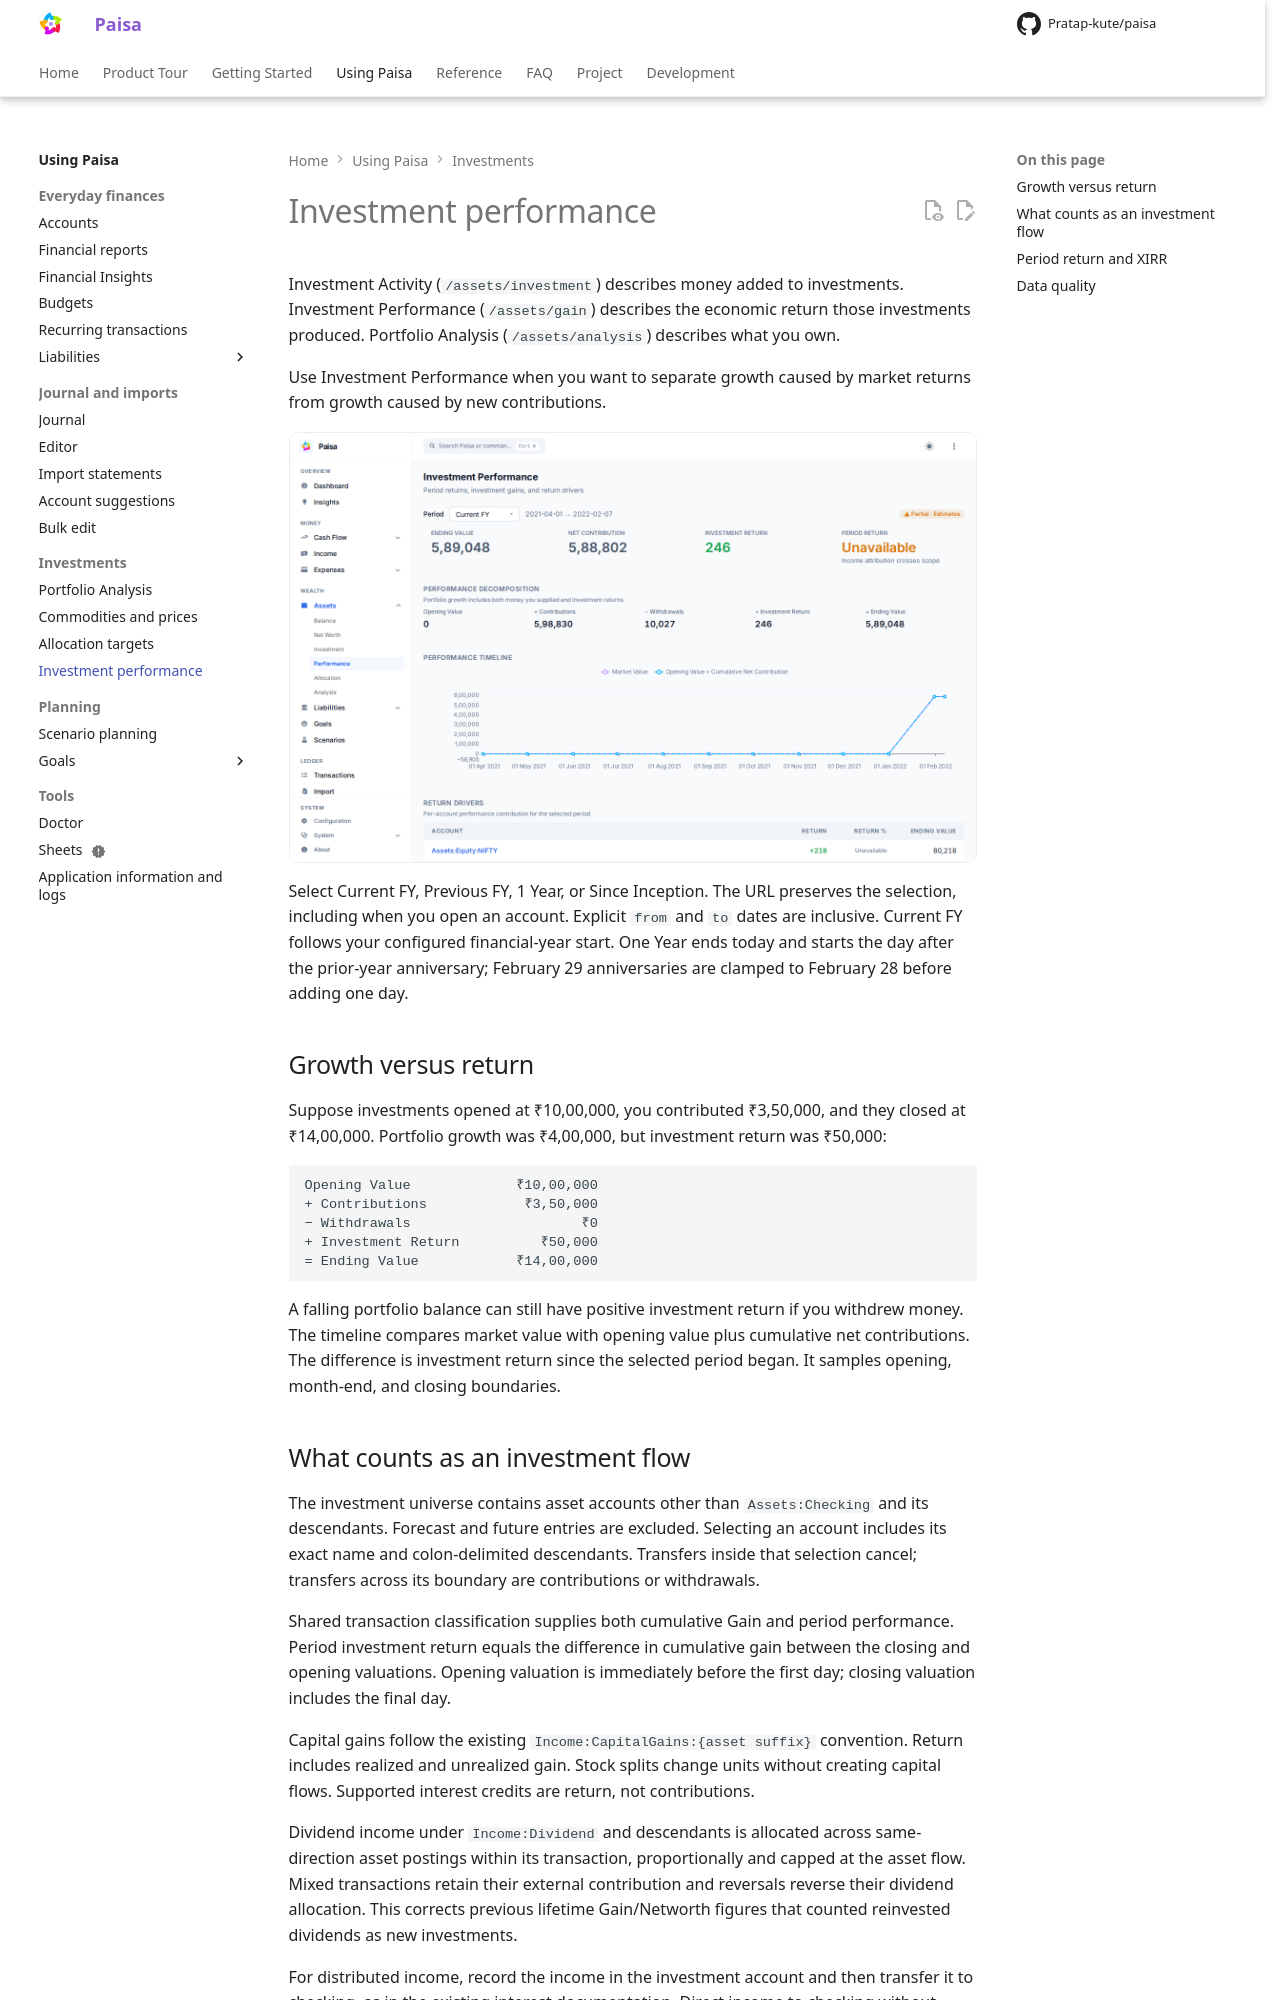

repository: Pratap-kute/paisa · page: reference/investment-performance/index.html · generator: mkdocs

---
description: Separate investment returns from contributions using period performance, XIRR, timelines, and account drivers.
---

# Investment performance

Investment Activity (`/assets/investment`) describes money added to investments.
Investment Performance (`/assets/gain`) describes the economic return those
investments produced. Portfolio Analysis (`/assets/analysis`) describes what you own.

Use Investment Performance when you want to separate growth caused by market
returns from growth caused by new contributions.

![Investment Performance showing period totals, the performance timeline, and return drivers](../images/showcase/investment-performance.png)

Select Current FY, Previous FY, 1 Year, or Since Inception. The URL preserves the
selection, including when you open an account. Explicit `from` and `to` dates are
inclusive. Current FY follows your configured financial-year start. One Year ends
today and starts the day after the prior-year anniversary; February 29 anniversaries
are clamped to February 28 before adding one day.

## Growth versus return

Suppose investments opened at ₹10,00,000, you contributed ₹3,50,000, and they closed
at ₹14,00,000. Portfolio growth was ₹4,00,000, but investment return was ₹50,000:

```text
Opening Value             ₹10,00,000
+ Contributions            ₹3,50,000
− Withdrawals                     ₹0
+ Investment Return          ₹50,000
= Ending Value            ₹14,00,000
```

A falling portfolio balance can still have positive investment return if you
withdrew money. The timeline compares market value with opening value plus
cumulative net contributions. The difference is investment return since the
selected period began. It samples opening, month-end, and closing boundaries.
